Run: headless pygame with SDL's dummy video driver; simulated clock (each Clock.tick advances the game by its frame time, no real sleeping); random seed 0; keys injected as events and as key.get_pressed() state; mouse plan: one left click at the window centre at the start of phase 2, then a move to the lower-right quarter at the start of phase 3.
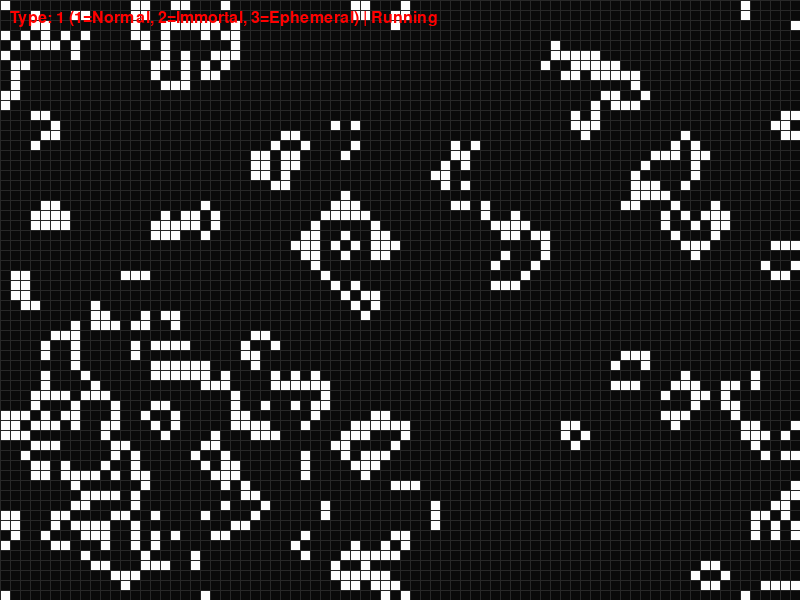
Frame 1 of 4 · flips 1–60 · no input
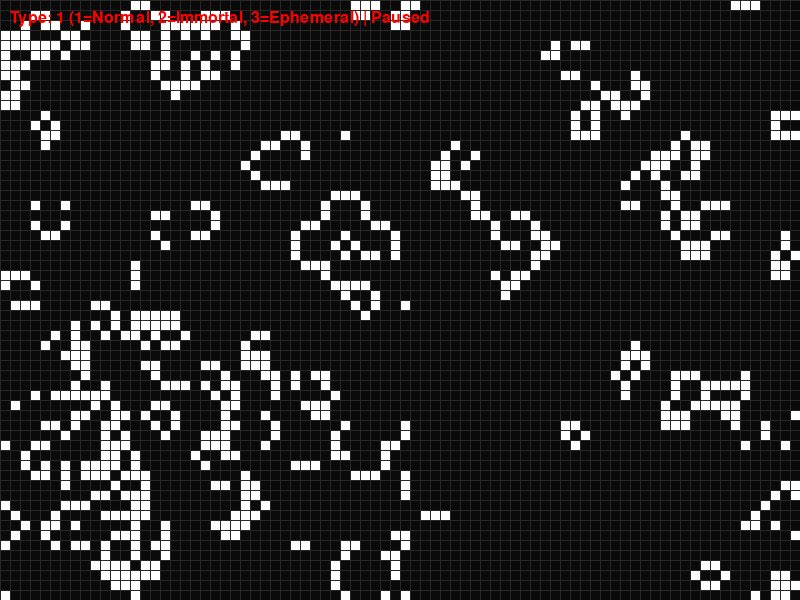
Frame 2 of 4 · flips 61–180 · clicked the window centre · tapped SPACE, RETURN · held RIGHT (→), D
Frame 3 of 4 · flips 181–300 · moved the mouse to the lower-right quarter · held DOWN (↓), S · screen unchanged from frame 2, image omitted
Frame 4 of 4 · flips 301–420 · held LEFT (←), A, UP (↑), W · screen unchanged from frame 3, image omitted

The pygame program that drew these frames:

import pygame
import sys
import random

# Configuration
CELL_SIZE = 10       # Size of each cell in pixels
GRID_WIDTH = 80      # Number of cells horizontally
GRID_HEIGHT = 60     # Number of cells vertically
FPS = 10             # Frames per second (simulation speed)

# Cell Types
CELL_EMPTY = 0
CELL_NORMAL = 1      # Standard Game of Life rules
CELL_IMMORTAL = 2    # Never dies once placed
CELL_EPHEMERAL = 3   # Dies after one generation

# Colors
COLOR_BG = (10, 10, 10)
COLOR_GRID = (40, 40, 40)
TYPE_COLORS = {
    CELL_NORMAL: (255, 255, 255),    # White
    CELL_IMMORTAL: (0, 255, 0),      # Green
    CELL_EPHEMERAL: (255, 0, 255)    # Magenta
}
COLOR_TEXT = (255, 0, 0)


def init_grid(randomize=True):
    grid = [[CELL_EMPTY for _ in range(GRID_WIDTH)] for _ in range(GRID_HEIGHT)]
    if randomize:
        for y in range(GRID_HEIGHT):
            for x in range(GRID_WIDTH):
                grid[y][x] = random.choice([CELL_EMPTY, CELL_NORMAL])
    return grid


def draw_grid(surface, grid):
    surface.fill(COLOR_BG)
    for y in range(GRID_HEIGHT):
        for x in range(GRID_WIDTH):
            cell = grid[y][x]
            if cell != CELL_EMPTY:
                color = TYPE_COLORS.get(cell, TYPE_COLORS[CELL_NORMAL])
                rect = pygame.Rect(x * CELL_SIZE, y * CELL_SIZE, CELL_SIZE, CELL_SIZE)
                pygame.draw.rect(surface, color, rect)
    # Draw grid lines
    for x in range(0, GRID_WIDTH * CELL_SIZE, CELL_SIZE):
        pygame.draw.line(surface, COLOR_GRID, (x, 0), (x, GRID_HEIGHT * CELL_SIZE))
    for y in range(0, GRID_HEIGHT * CELL_SIZE, CELL_SIZE):
        pygame.draw.line(surface, COLOR_GRID, (0, y), (GRID_WIDTH * CELL_SIZE, y))


def count_alive(grid, x, y):
    alive = 0
    for j in (-1, 0, 1):
        for i in (-1, 0, 1):
            if not (i == 0 and j == 0):
                xi = (x + i) % GRID_WIDTH
                yj = (y + j) % GRID_HEIGHT
                if grid[yj][xi] != CELL_EMPTY:
                    alive += 1
    return alive


def update(grid):
    new = [[CELL_EMPTY for _ in range(GRID_WIDTH)] for _ in range(GRID_HEIGHT)]
    for y in range(GRID_HEIGHT):
        for x in range(GRID_WIDTH):
            cell = grid[y][x]
            neighbors = count_alive(grid, x, y)
            if cell == CELL_IMMORTAL:
                new[y][x] = CELL_IMMORTAL
            elif cell == CELL_EPHEMERAL:
                # Ephemeral always dies
                new[y][x] = CELL_EMPTY
            elif cell == CELL_NORMAL:
                # Standard life rules
                if neighbors < 2 or neighbors > 3:
                    new[y][x] = CELL_EMPTY
                else:
                    new[y][x] = CELL_NORMAL
            else:  # Dead cell
                if neighbors == 3:
                    new[y][x] = CELL_NORMAL
    return new


def main():
    pygame.init()
    screen = pygame.display.set_mode((GRID_WIDTH * CELL_SIZE, GRID_HEIGHT * CELL_SIZE))
    pygame.display.set_caption("GPT's Game of Life")
    clock = pygame.time.Clock()
    font = pygame.font.SysFont(None, 24)

    grid = init_grid(randomize=True)
    paused = False
    running = True
    placement_type = CELL_NORMAL

    while running:
        for event in pygame.event.get():
            if event.type == pygame.QUIT:
                running = False
            elif event.type == pygame.KEYDOWN:
                if event.key == pygame.K_r:
                    grid = init_grid(randomize=True)
                elif event.key == pygame.K_c:
                    grid = init_grid(randomize=False)
                elif event.key == pygame.K_SPACE:
                    paused = not paused
                elif event.key == pygame.K_1:
                    placement_type = CELL_NORMAL
                elif event.key == pygame.K_2:
                    placement_type = CELL_IMMORTAL
                elif event.key == pygame.K_3:
                    placement_type = CELL_EPHEMERAL
            elif event.type == pygame.MOUSEBUTTONDOWN:
                if event.button == 1:  # Left click toggles cell of current type
                    mx, my = pygame.mouse.get_pos()
                    gx, gy = mx // CELL_SIZE, my // CELL_SIZE
                    if 0 <= gx < GRID_WIDTH and 0 <= gy < GRID_HEIGHT:
                        if grid[gy][gx] == placement_type:
                            grid[gy][gx] = CELL_EMPTY
                        else:
                            grid[gy][gx] = placement_type

        draw_grid(screen, grid)
        # UI overlay
        status = f"Type: {placement_type} (1=Normal, 2=Immortal, 3=Ephemeral) | " + \
                 ("Paused" if paused else "Running")
        text = font.render(status, True, COLOR_TEXT)
        screen.blit(text, (10, 10))

        pygame.display.flip()

        if not paused:
            grid = update(grid)
        clock.tick(FPS)

    pygame.quit()
    sys.exit()

if __name__ == "__main__":
    main()
